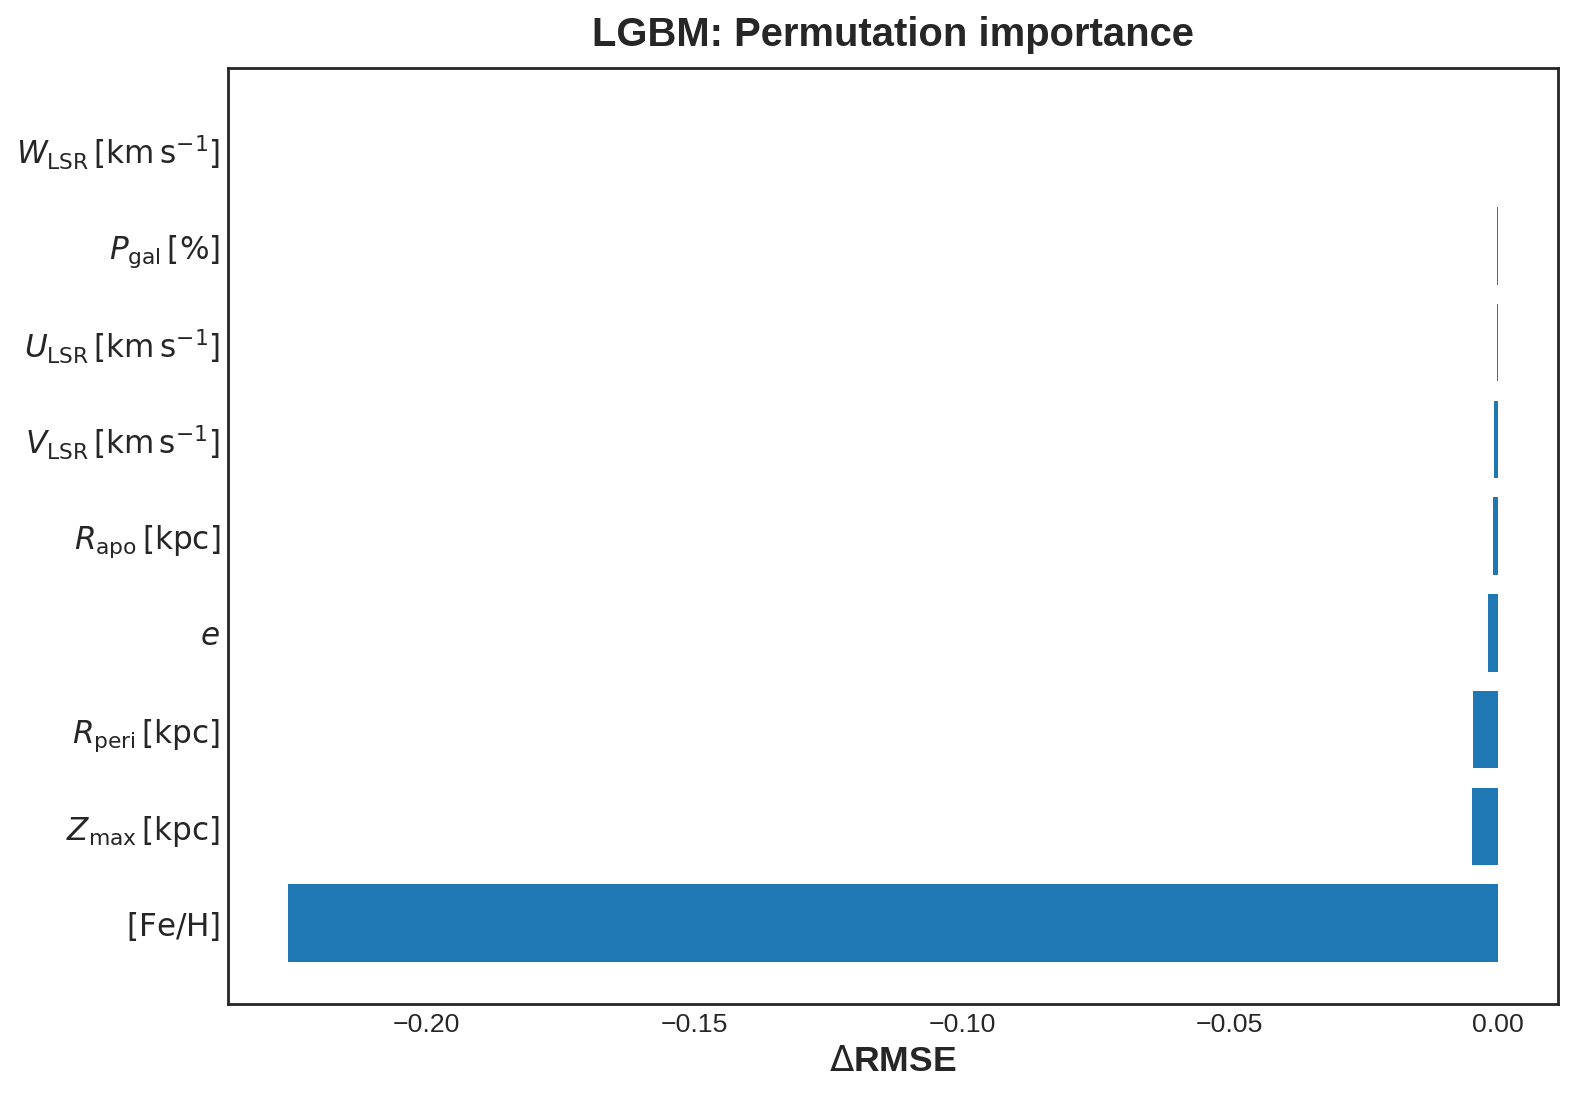

Data behind this chart, as committed beside it:
feature, feature_pretty, value
W_lsr, $W_{\mathrm{LSR}}\,[\mathrm{km\,s^{-1}}]…, 4.4092798432834175e-05
P_gal, $P_{\mathrm{gal}}\,[\%]$, -9.0330185021735e-05
U_lsr, $U_{\mathrm{LSR}}\,[\mathrm{km\,s^{-1}}]…, -0.0001901
V_lsr, $V_{\mathrm{LSR}}\,[\mathrm{km\,s^{-1}}]…, -0.0006765
rapo, $R_{\mathrm{apo}}\,[\mathrm{kpc}]$, -0.0008799
eccentricity, $e$, -0.001839
rperi, $R_{\mathrm{peri}}\,[\mathrm{kpc}]$, -0.004556
zmax, $Z_{\max}\,[\mathrm{kpc}]$, -0.004811
fe_h, $[\mathrm{Fe/H}]$, -0.2258
